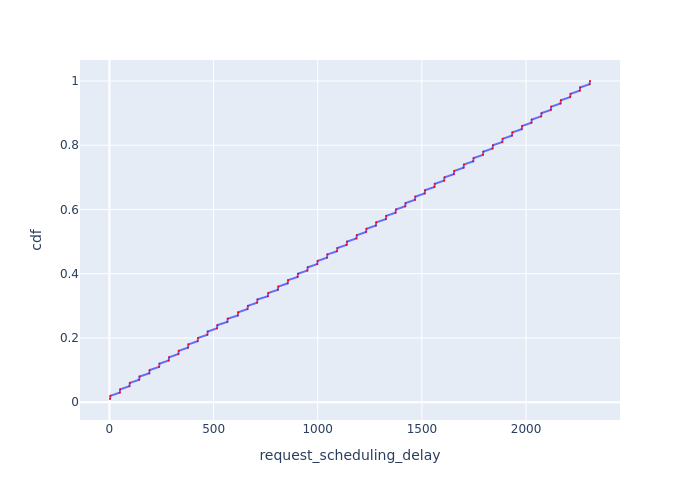

Values plotted in this chart, from the file beside it:
Request Id, request_scheduling_delay, cdf
0_0, 2.787, 0.01
0_1, 5.005, 0.02
0_2, 49.71, 0.03
0_3, 51.68, 0.04
0_4, 96.07, 0.05
0_5, 98.03, 0.06
0_6, 142.8, 0.07
0_7, 144.8, 0.08
0_8, 191.2, 0.09
0_9, 193.2, 0.1
0_10, 238.6, 0.11
0_11, 240.5, 0.12
0_12, 284.7, 0.13
0_13, 286.7, 0.14
0_14, 330.9, 0.15
0_15, 332.9, 0.16
0_16, 377.4, 0.17
0_17, 379.3, 0.18
0_18, 423.6, 0.19
0_19, 425.6, 0.2
0_20, 470, 0.21
0_21, 472, 0.22
0_22, 516.3, 0.23
0_23, 518.3, 0.24
0_24, 566, 0.25
0_25, 568, 0.26
0_26, 616.4, 0.27
0_27, 618.4, 0.28
0_28, 662.9, 0.29
0_29, 664.8, 0.3
0_30, 709, 0.31
0_31, 710.9, 0.32
0_32, 760.6, 0.33
0_33, 762.6, 0.34
0_34, 808.8, 0.35
0_35, 810.8, 0.36
0_36, 855.7, 0.37
0_37, 857.6, 0.38
0_38, 903.4, 0.39
0_39, 905.3, 0.4
0_40, 950.1, 0.41
0_41, 952, 0.42
0_42, 997.7, 0.43
0_43, 999.7, 0.44
0_44, 1044, 0.45
0_45, 1046, 0.46
0_46, 1092, 0.47
0_47, 1094, 0.48
0_48, 1139, 0.49
0_49, 1141, 0.5
0_50, 1186, 0.51
0_51, 1188, 0.52
0_52, 1232, 0.53
0_53, 1234, 0.54
0_54, 1279, 0.55
0_55, 1281, 0.56
0_56, 1327, 0.57
0_57, 1329, 0.58
0_58, 1373, 0.59
0_59, 1375, 0.6
... 40 more rows
